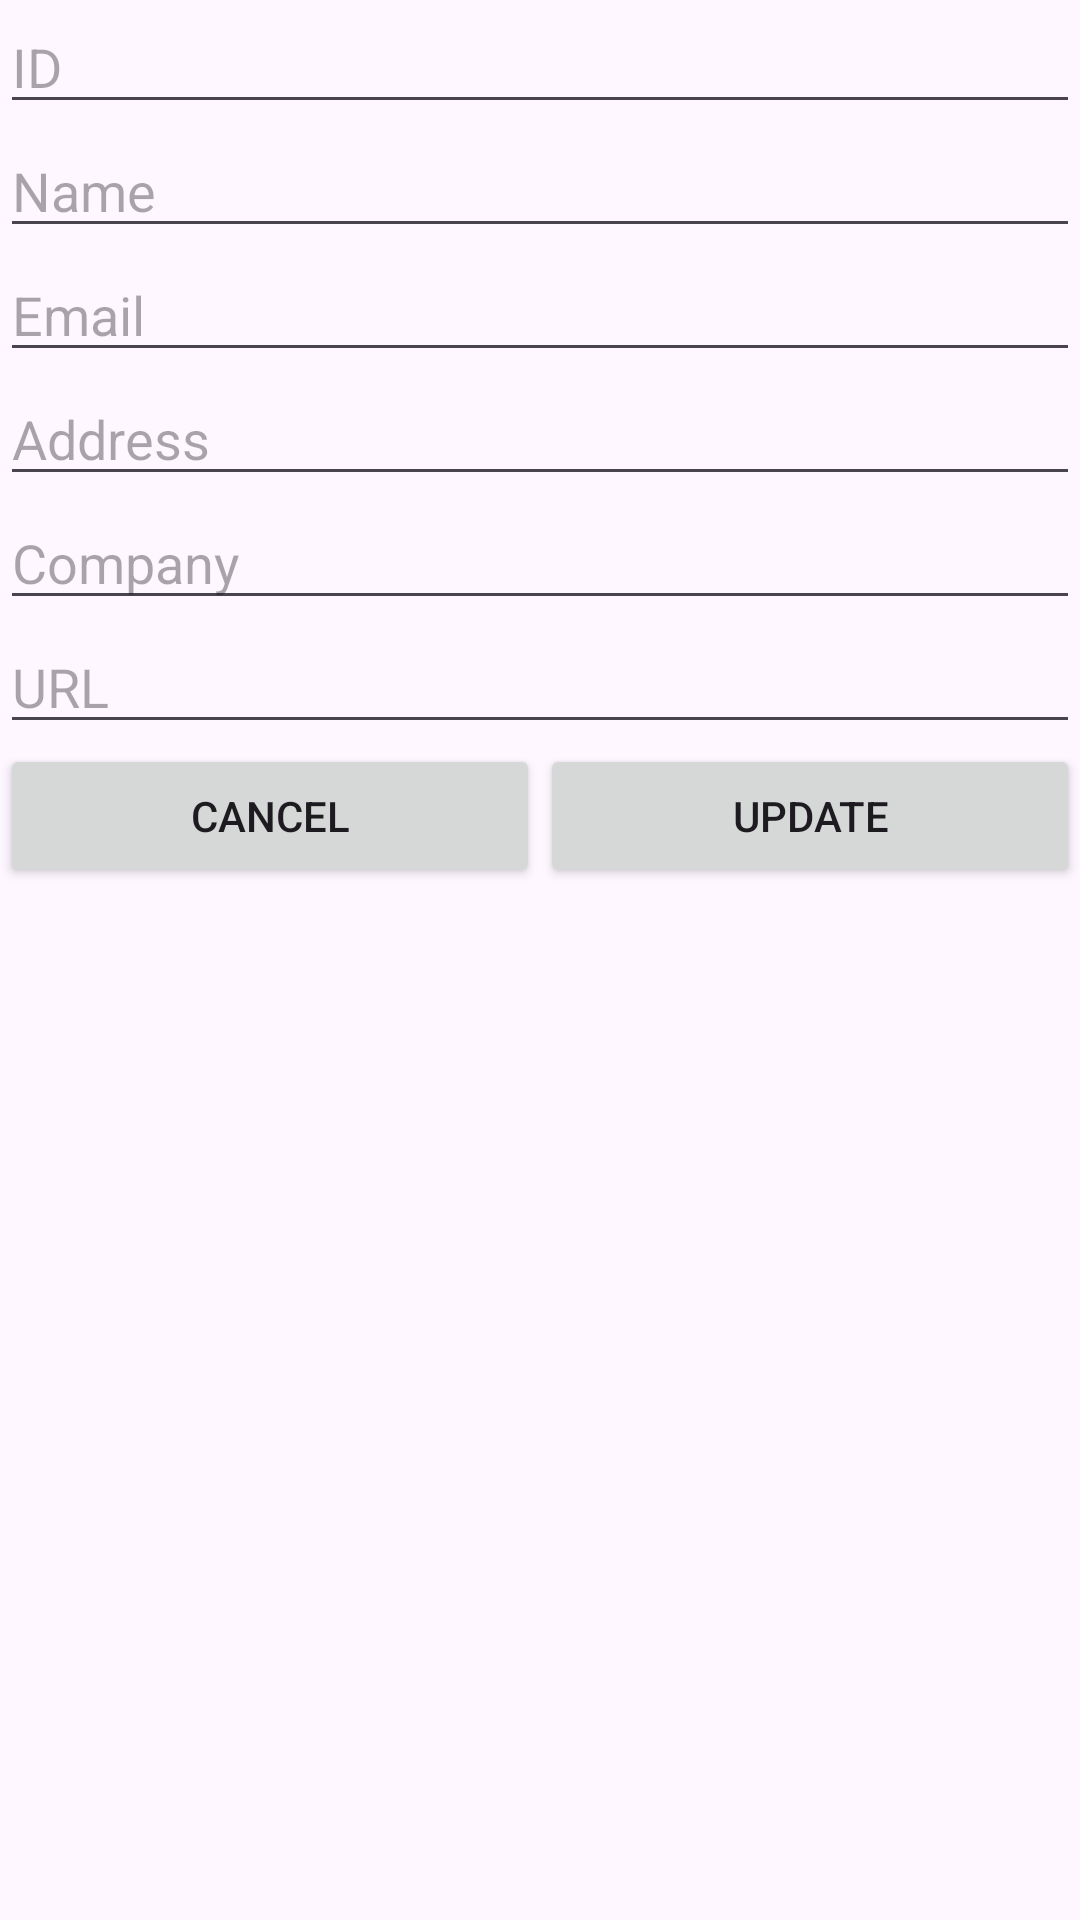

This screen was rendered from an Android layout file. Write that file and the resources it references.
<!-- AndroidManifest.xml: application theme Theme.FirebaseDemoPE -->
<!-- res/layout/contact_dialog.xml -->
<?xml version="1.0" encoding="utf-8"?>
<LinearLayout xmlns:android="http://schemas.android.com/apk/res/android"
    android:layout_width="match_parent"
    android:layout_height="wrap_content"
    android:orientation="vertical">

    <EditText
        android:id="@+id/editTextID"
        android:layout_width="match_parent"
        android:layout_height="wrap_content"
        android:hint="ID" />

    <EditText
        android:id="@+id/editTextName"
        android:layout_width="match_parent"
        android:layout_height="wrap_content"
        android:hint="Name" />

    <EditText
        android:id="@+id/editTextEmail"
        android:layout_width="match_parent"
        android:layout_height="wrap_content"
        android:hint="Email" />

    <EditText
        android:id="@+id/editTextAddress"
        android:layout_width="match_parent"
        android:layout_height="wrap_content"
        android:hint="Address" />

    <EditText
        android:id="@+id/editTextCompany"
        android:layout_width="match_parent"
        android:layout_height="wrap_content"
        android:hint="Company" />

    <EditText
        android:id="@+id/editTextURL"
        android:layout_width="match_parent"
        android:layout_height="wrap_content"
        android:hint="URL" />
    <LinearLayout
        android:layout_width="match_parent"
        android:layout_height="wrap_content"
        android:orientation="horizontal"
        android:gravity="end">
        <Button
            android:id="@+id/buttonCancel"
            android:layout_width="0dp"
            android:layout_height="wrap_content"
            android:layout_weight="1"
            android:text="Cancel" />

        <Button
            android:id="@+id/buttonUpdate"
            android:layout_width="0dp"
            android:layout_height="wrap_content"
            android:layout_weight="1"
            android:text="Update" />
    </LinearLayout>
</LinearLayout>
<!-- resources referenced by this layout -->
<resources>
  <style name="Theme.FirebaseDemoPE" parent="Base.Theme.FirebaseDemoPE" />
  <style name="Base.Theme.FirebaseDemoPE" parent="Theme.Material3.DayNight.NoActionBar">
          
          
      </style>
</resources>
